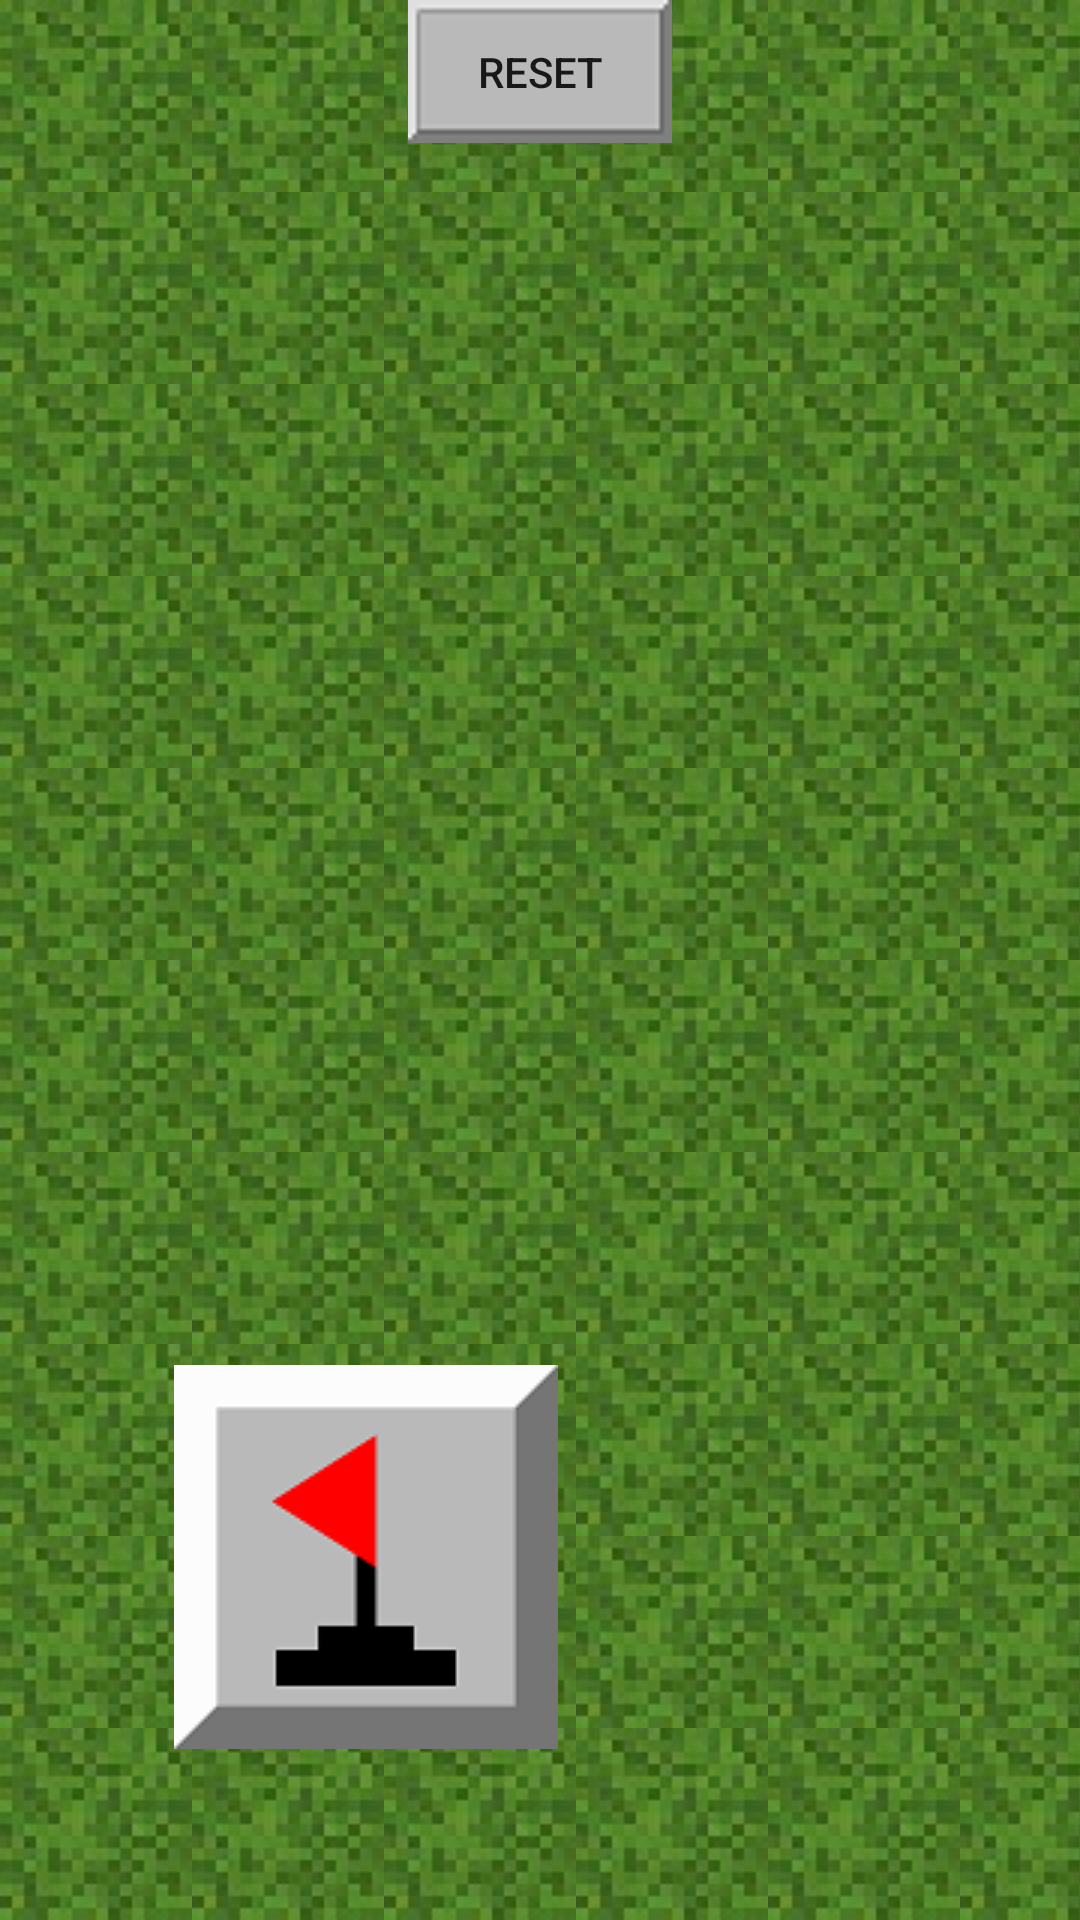

This screen was rendered from an Android layout file. Write that file and the resources it references.
<!-- AndroidManifest.xml: application theme Theme.PratoFiorito -->
<!-- res/layout/activity_campo.xml -->
<?xml version="1.0" encoding="utf-8"?>
<androidx.constraintlayout.widget.ConstraintLayout xmlns:android="http://schemas.android.com/apk/res/android"
    xmlns:app="http://schemas.android.com/apk/res-auto"
    xmlns:tools="http://schemas.android.com/tools"
    android:layout_width="match_parent"
    android:layout_height="match_parent"
    tools:context=".GameActivity"
    android:background="@drawable/backgroud_grass">

    <ImageButton
        android:id="@+id/flagButton"
        android:soundEffectsEnabled="false"
        android:layout_width="129dp"
        android:layout_height="128dp"
        android:layout_marginTop="504dp"
        android:layout_marginBottom="60dp"
        android:contentDescription="@string/todo"
        android:onClick="turnFlag"
        app:layout_constraintBottom_toBottomOf="parent"
        app:layout_constraintEnd_toEndOf="parent"
        app:layout_constraintHorizontal_bias="0.248"
        app:layout_constraintStart_toStartOf="parent"
        app:layout_constraintTop_toTopOf="parent"
        app:layout_constraintVertical_bias="0.948"
        app:srcCompat="@drawable/minesweeper_flag_off"
        tools:ignore="SpeakableTextPresentCheck,ImageContrastCheck" />

    <TableLayout
        android:id="@+id/Table"
        android:layout_width="400dp"
        android:layout_height="400dp"
        android:layout_marginStart="1dp"
        android:layout_marginTop="1dp"
        android:layout_marginEnd="1dp"
        android:layout_marginBottom="4dp"
        app:layout_constraintBottom_toTopOf="@+id/flagButton"
        app:layout_constraintEnd_toEndOf="parent"
        app:layout_constraintHorizontal_bias="0.5"
        app:layout_constraintStart_toStartOf="parent"
        app:layout_constraintTop_toTopOf="parent"
        app:layout_constraintVertical_bias="0.923" />

    <androidx.appcompat.widget.AppCompatButton
        android:id="@+id/reset"
        android:soundEffectsEnabled="false"
        android:layout_width="wrap_content"
        android:layout_height="wrap_content"
        android:text="@string/reset"
        android:background="@drawable/button_scaled_small"
        android:onClick="reset"
        app:layout_constraintBottom_toTopOf="@+id/Table"
        app:layout_constraintEnd_toEndOf="parent"
        app:layout_constraintHorizontal_bias="0.5"
        app:layout_constraintStart_toStartOf="parent"
        app:layout_constraintTop_toTopOf="parent" />

    <TextView
        android:id="@+id/flags_number"
        android:layout_width="115dp"
        android:layout_height="123dp"
        android:layout_marginStart="23dp"
        android:layout_marginTop="18dp"
        android:layout_marginEnd="7dp"
        android:layout_marginBottom="62dp"
        android:fontFamily="@font/seven_segment"
        android:textSize="@dimen/flag_text"
        android:textColor="@color/black"
        app:layout_constraintBottom_toBottomOf="parent"
        app:layout_constraintEnd_toEndOf="parent"
        app:layout_constraintHorizontal_bias="0.394"
        app:layout_constraintStart_toEndOf="@+id/flagButton"
        app:layout_constraintTop_toBottomOf="@+id/Table"
        app:layout_constraintVertical_bias="0.0"
        tools:ignore="SpUsage" />

    <ImageButton
        android:id="@+id/audio_game"
        android:layout_width="wrap_content"
        android:layout_height="wrap_content"
        android:layout_marginTop="15dp"
        android:layout_marginEnd="16dp"
        android:layout_marginBottom="645dp"
        android:background="#00000000"
        android:contentDescription="@string/todo"
        android:onClick="changeAudio"
        app:layout_constraintBottom_toBottomOf="parent"
        app:layout_constraintEnd_toEndOf="parent"
        app:layout_constraintTop_toTopOf="parent"
        app:layout_constraintVertical_bias="0.0"
        app:srcCompat="@drawable/audio"
        tools:ignore="SpeakableTextPresentCheck,DuplicateSpeakableTextCheck" />

</androidx.constraintlayout.widget.ConstraintLayout>
<!-- resources referenced by this layout -->
<resources>
  <color name="black">#000000</color>
  <dimen name="flag_text">110dp</dimen>
  <!-- drawable audio: png bitmap (drawable-v24, 7472 bytes) -->
  <!-- drawable backgroud_grass (drawable) -->
  <?xml version="1.0" encoding="utf-8"?>
  <bitmap xmlns:android="http://schemas.android.com/apk/res/android"
      android:src="@drawable/grass"
      android:tileMode="repeat" />
  <!-- drawable button_scaled_small: png bitmap (drawable-v24, 388 bytes) -->
  <!-- drawable minesweeper_flag_off: png bitmap (drawable-v24, 1696 bytes) -->
  <string name="reset">Reset</string>
  <string name="todo">TODO</string>
  <style name="Theme.PratoFiorito" parent="Theme.MaterialComponents.DayNight.NoActionBar">
          
          <item name="colorPrimary">@color/purple_500</item>
          <item name="colorPrimaryVariant">@color/black</item>
          <item name="colorOnPrimary">@color/white</item>
          
          <item name="colorSecondary">@color/teal_200</item>
          <item name="colorSecondaryVariant">@color/teal_700</item>
          <item name="colorOnSecondary">@color/white</item>
          
          <item name="android:statusBarColor" tools:targetApi="l">?attr/colorPrimaryVariant</item>
          
      </style>
  <!-- drawable grass: jpg bitmap (drawable-v24, 2270 bytes) -->
  <color name="purple_500">#FF6200EE</color>
  <color name="white">#FFFFFFFF</color>
  <color name="teal_200">#FF03DAC5</color>
  <color name="teal_700">#FF018786</color>
</resources>
